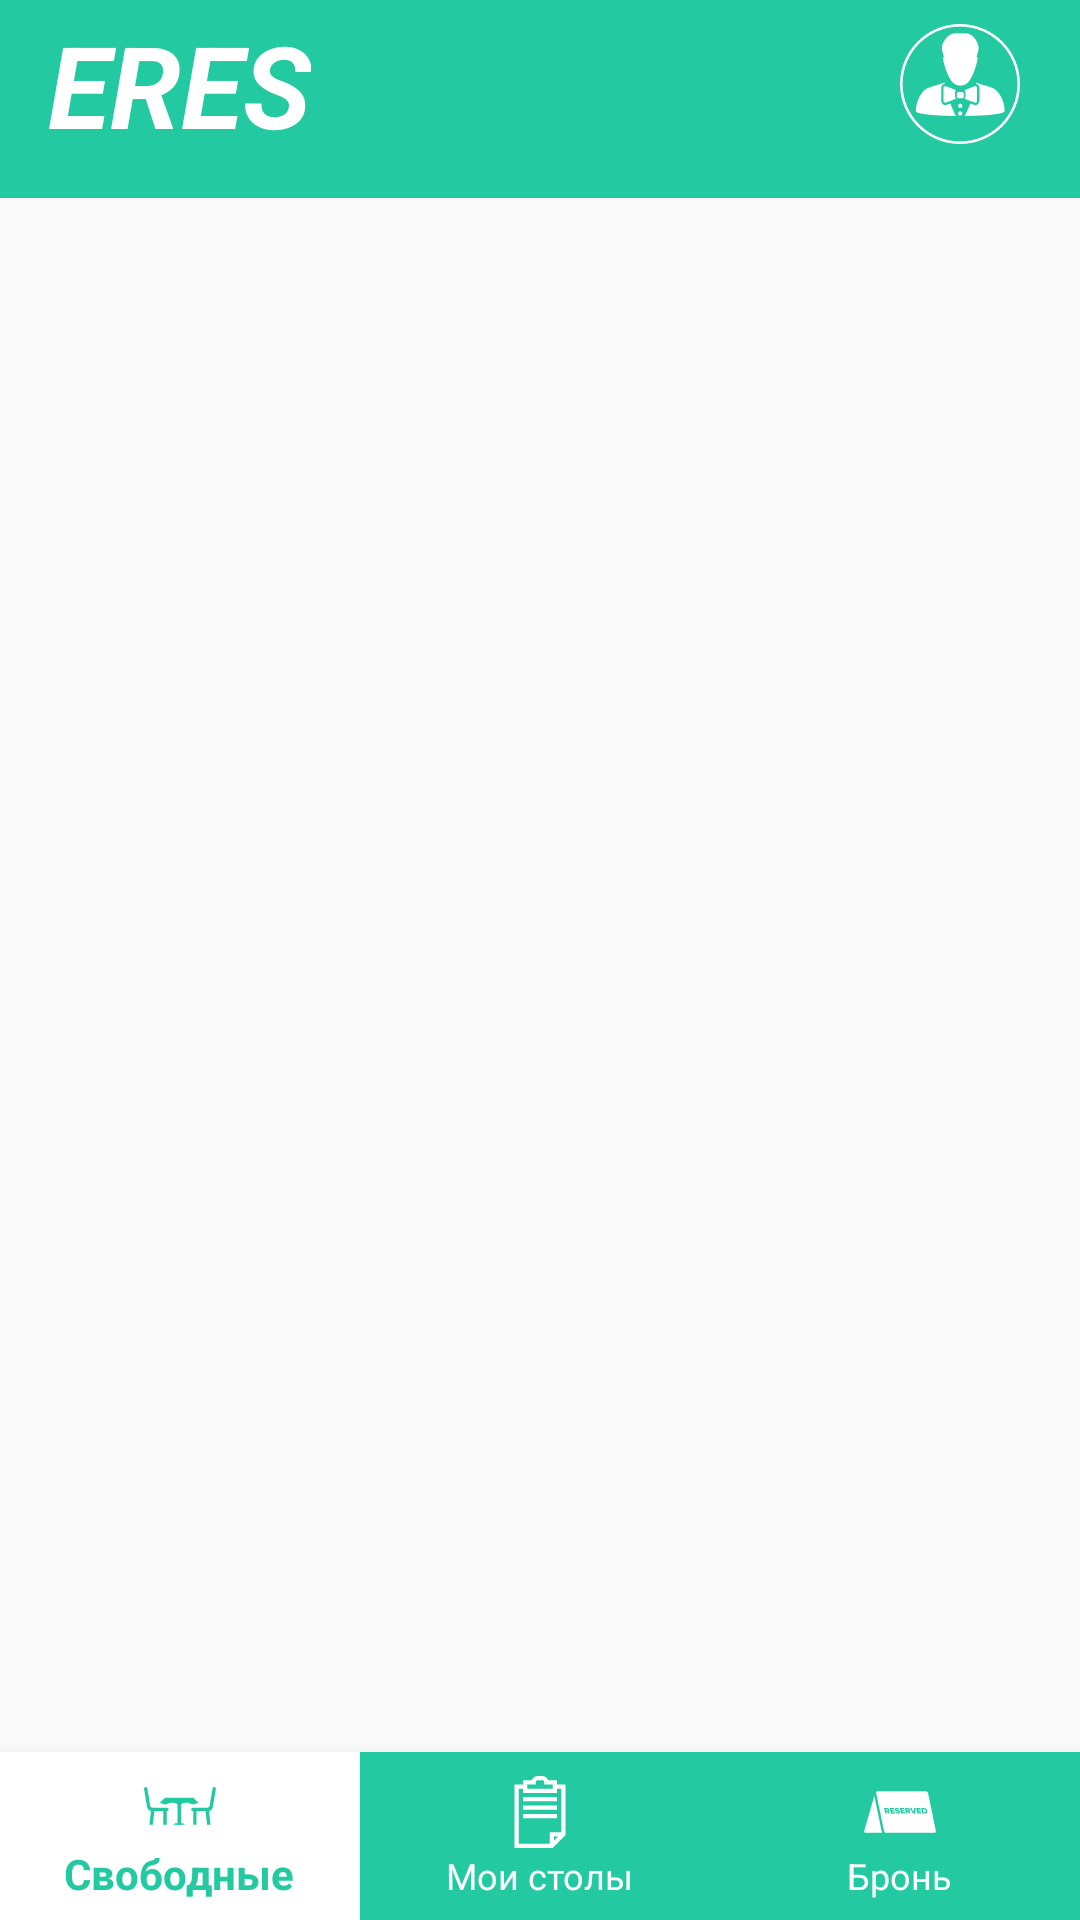

Android layout source for this screen:
<!-- AndroidManifest.xml: application theme AppTheme -->
<!-- res/layout/first_layout.xml -->
<?xml version="1.0" encoding="utf-8"?>
<android.support.constraint.ConstraintLayout xmlns:android="http://schemas.android.com/apk/res/android"
    xmlns:app="http://schemas.android.com/apk/res-auto"
    xmlns:tools="http://schemas.android.com/tools"
    android:layout_width="match_parent"
    android:layout_height="match_parent">

    <android.support.v7.widget.Toolbar

        android:id="@+id/tolll"
        android:layout_width="match_parent"
        android:layout_height="wrap_content"
        android:background="@color/colorPrimary">

        <android.support.constraint.ConstraintLayout
            android:layout_width="match_parent"
            android:layout_height="wrap_content">

            <ImageView
                android:id="@+id/user"
                android:layout_width="40dp"
                android:layout_height="40dp"
                android:layout_marginRight="20dp"
                app:layout_constraintBottom_toBottomOf="parent"
                app:layout_constraintRight_toRightOf="parent"
                app:layout_constraintTop_toTopOf="parent"
                app:srcCompat="@drawable/ic_profile" />

            <TextView
                android:layout_width="wrap_content"
                android:layout_height="wrap_content"
                android:layout_marginLeft="20dp"
                android:layout_marginRight="10dp"
                android:gravity="center"
                android:text="ERES"
                android:textColor="#ffffff"
                android:textSize="38sp"
                android:textStyle="bold|italic" />


        </android.support.constraint.ConstraintLayout>
    </android.support.v7.widget.Toolbar>

    <android.support.design.widget.BottomNavigationView
        android:id="@+id/navigation1"
        android:layout_width="0dp"
        android:layout_height="wrap_content"
        android:layout_marginEnd="0dp"
        android:layout_marginStart="0dp"
        app:itemBackground="@drawable/bottom_navigator_item_back"
        app:itemIconTint="@color/navigation"
        app:itemTextColor="@color/navigation"
        app:layout_constraintBottom_toBottomOf="parent"
        app:layout_constraintLeft_toLeftOf="parent"
        app:layout_constraintRight_toRightOf="parent"

        app:menu="@menu/navigation1">

        <android.support.constraint.ConstraintLayout
            android:layout_width="match_parent"
            android:layout_height="30dp">

            <ImageView
                android:id="@+id/notifIAmTable"
                android:layout_width="10dp"
                android:layout_height="10dp"
                android:layout_marginLeft="20dp"
                android:layout_marginStart="20dp"
                android:background="@drawable/back_button_red"
                android:visibility="gone"
                app:layout_constraintLeft_toLeftOf="parent"
                app:layout_constraintRight_toRightOf="parent"
                app:layout_constraintTop_toTopOf="parent" />


        </android.support.constraint.ConstraintLayout>

    </android.support.design.widget.BottomNavigationView>

    <FrameLayout
        android:id="@+id/cont"
        android:layout_width="match_parent"
        android:layout_height="0dp"
        android:background="@drawable/backk"
        app:layout_constraintBottom_toTopOf="@id/navigation1"
        app:layout_constraintTop_toBottomOf="@id/tolll">

        <LinearLayout
            android:layout_width="match_parent"
            android:layout_height="10dp"
            android:background="@color/colorPrimary" />
    </FrameLayout>
</android.support.constraint.ConstraintLayout>
<!-- resources referenced by this layout -->
<resources>
  <color name="colorPrimary">#23caa1</color>
  <!-- drawable back_button_red (drawable) -->
  <?xml version="1.0" encoding="utf-8"?>
  <selector xmlns:android="http://schemas.android.com/apk/res/android">
      <item>
  
          <shape>
              <size android:width="200dp" android:height="50dp" />
              <stroke android:width="1dp" android:color="#ffffff" />
              <corners android:topLeftRadius="50dp" android:topRightRadius="50dp" />
              <solid android:color="#ff0000" />
          </shape>
      </item>
  </selector>
  <!-- drawable bottom_navigator_item_back (drawable) -->
  <?xml version="1.0" encoding="utf-8"?>
  <selector xmlns:android="http://schemas.android.com/apk/res/android">
      <item android:drawable="@color/waeit" android:state_checked="true" />
      <item android:drawable="@color/colorPrimary" />
  
  </selector>
  <!-- drawable ic_profile: vector/xml drawable (drawable, 2424 chars, omitted) -->
  <style name="AppTheme" parent="Theme.AppCompat.Light.NoActionBar">
          
          <item name="colorPrimary">@color/colorPrimary</item>
          <item name="colorPrimaryDark">@color/colorPrimaryDark</item>
          <item name="colorAccent">@color/colorAccent</item>
      </style>
  <color name="waeit">#ffffff</color>
  <color name="colorPrimaryDark">#20b893</color>
  <color name="colorAccent">#FF4081</color>
</resources>
